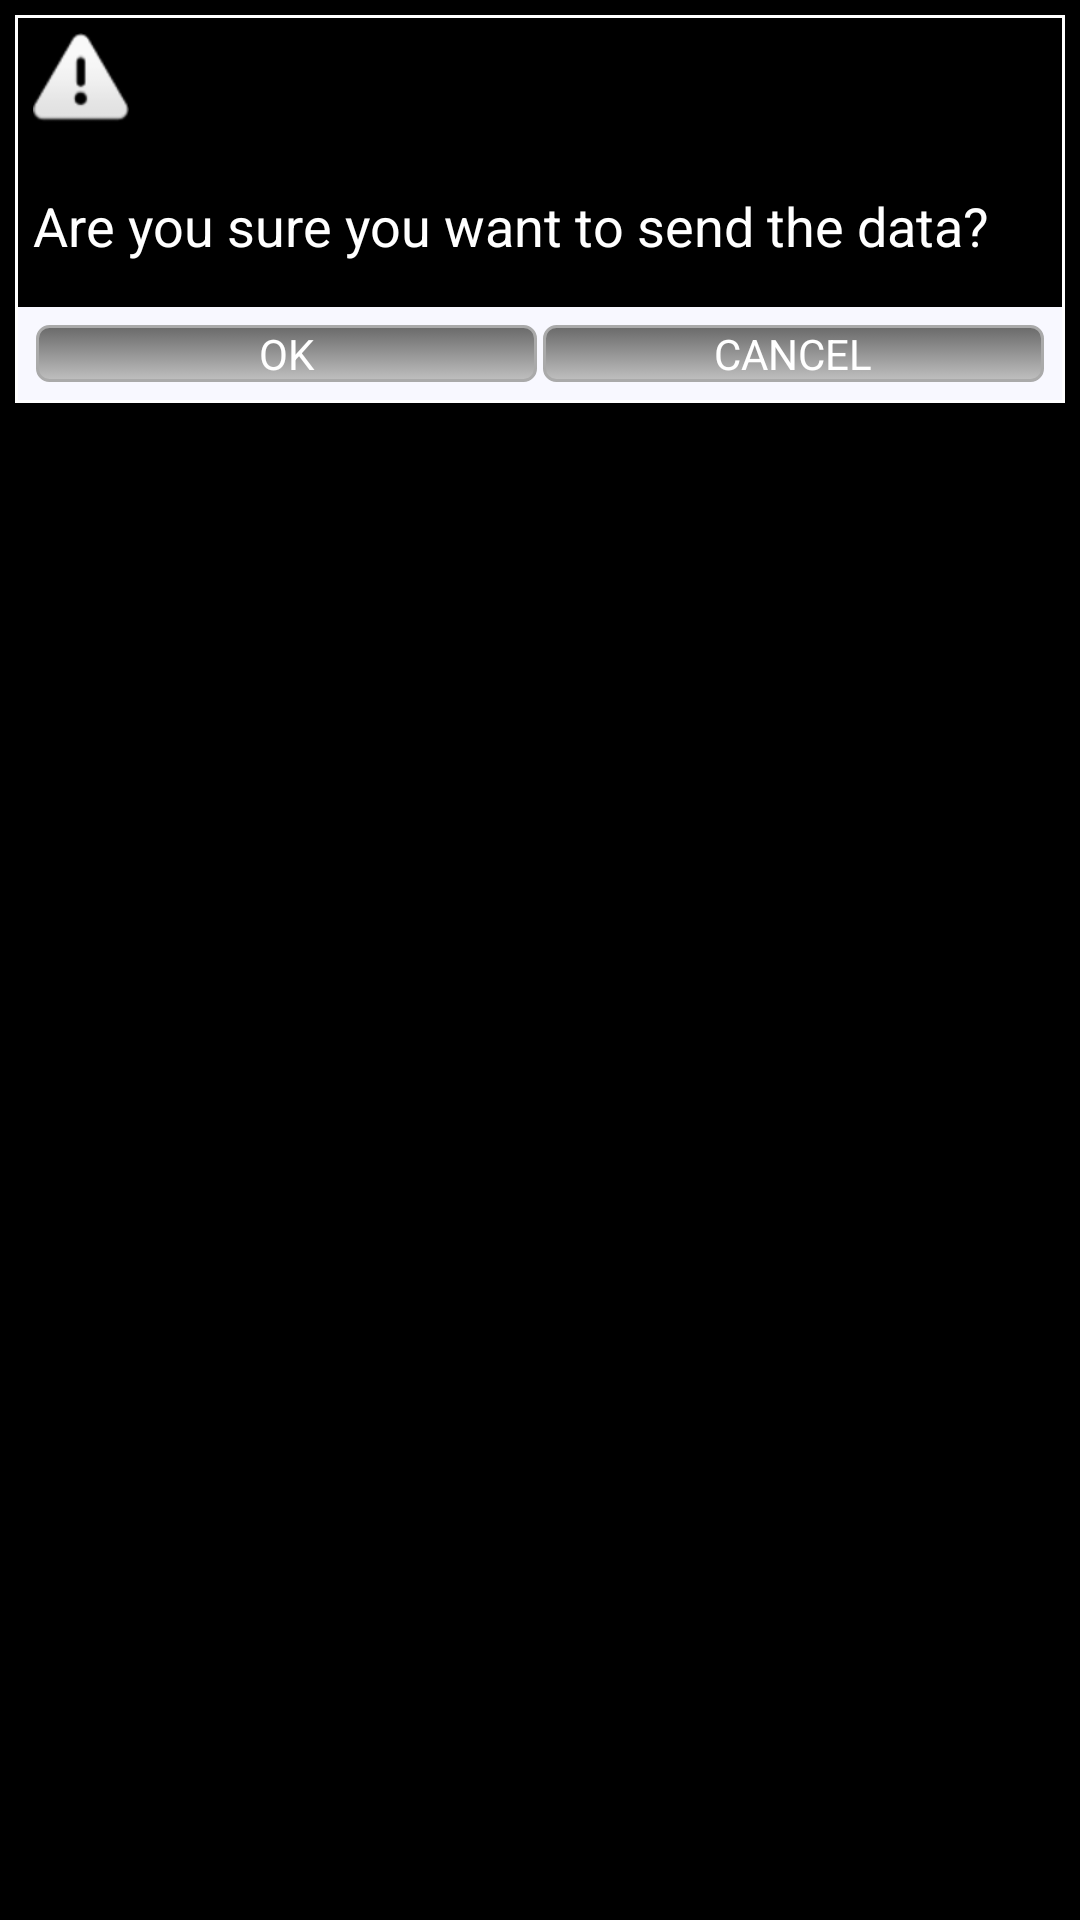

This screen was rendered from an Android layout file. Write that file and the resources it references.
<!-- AndroidManifest.xml: application theme AppTheme -->
<!-- res/layout/basic_dialog.xml -->
<?xml version="1.0" encoding="utf-8"?>

<LinearLayout xmlns:android="http://schemas.android.com/apk/res/android"
    android:id="@+id/basic_dialog"
    android:layout_width="match_parent"
    android:layout_height="match_parent"
    android:background="#000000"
    android:orientation="vertical"
    android:padding="5dp" >

    <LinearLayout
        android:layout_width="match_parent"
        android:layout_height="wrap_content"
        android:background="#ffffff"
        android:orientation="vertical"
        android:padding="1dp" >

        <LinearLayout
            android:layout_width="match_parent"
            android:layout_height="wrap_content"
            android:background="#000000"
            android:orientation="vertical" >

            <ImageView
                android:layout_width="wrap_content"
                android:layout_height="wrap_content"
                android:padding="5dp"
                android:src="@android:drawable/ic_dialog_alert" />

            <TextView
                android:layout_width="match_parent"
                android:layout_height="wrap_content"
                android:layout_marginBottom="10dp"
                android:layout_marginTop="10dp"
                android:padding="5dp"
                android:text="@string/basic_dialog_msg"
                android:textColor="#ffffff"
                android:textSize="18sp" />
        </LinearLayout>

        <LinearLayout
            android:layout_width="match_parent"
            android:layout_height="wrap_content"
            android:background="#f8f8ff"
            android:gravity="center"
            android:padding="5dp" >

            <Button
                android:id="@+id/basic_okBtn"
                android:layout_width="0dp"
                android:layout_height="wrap_content"
                android:layout_margin="1dp"
                android:layout_weight="1"
                android:background="@drawable/dialog_button"
                android:text="@string/ok"
                android:textColor="#ffffff" />

            <Button
                android:id="@+id/basic_canselBtn"
                android:layout_width="0dp"
                android:layout_height="wrap_content"
                android:layout_margin="1dp"
                android:layout_weight="1"
                android:background="@drawable/dialog_button"
                android:text="@string/cancel"
                android:textColor="#ffffff" />
        </LinearLayout>
    </LinearLayout>

</LinearLayout>
<!-- resources referenced by this layout -->
<resources>
  <!-- drawable dialog_button (drawable) -->
  <?xml version="1.0" encoding="utf-8"?>
  
  <selector xmlns:android="http://schemas.android.com/apk/res/android">
  
      <item android:state_pressed="true"><shape xmlns:android="http://schemas.android.com/apk/res/android" android:shape="rectangle">
              <gradient android:angle="90" android:endColor="#696969" android:startColor="#f8f8ff" />
  
               <stroke android:width="1dp" android:color="@android:color/darker_gray" />
  
              <corners android:radius="4dp" />
          </shape></item>
      <item android:state_pressed="false"><shape xmlns:android="http://schemas.android.com/apk/res/android" android:shape="rectangle">
              <gradient android:angle="90" android:endColor="#696969" android:startColor="#c0c0c0" />
  
              <stroke android:width="1dp" android:color="@android:color/darker_gray" />
  
              <corners android:radius="4dp" />
          </shape></item>
  
  </selector>
  <string name="basic_dialog_msg">Are you sure you want to send the data?</string>
  <string name="cancel">CANCEL</string>
  <string name="ok">OK</string>
  <style name="AppTheme" parent="AppBaseTheme">
          
      </style>
  <style name="AppBaseTheme" parent="android:Theme.Light">
          
      </style>
</resources>
